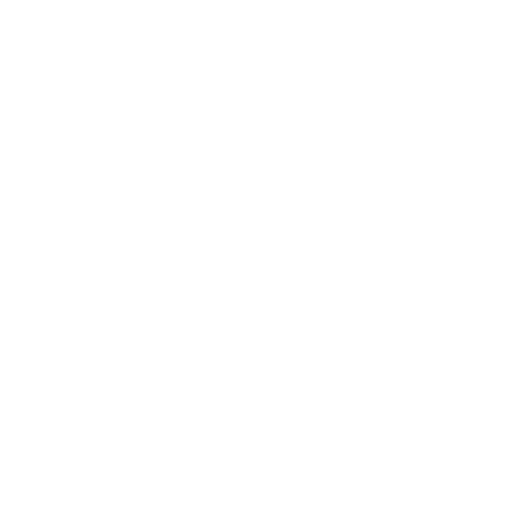
t = 0.00 s
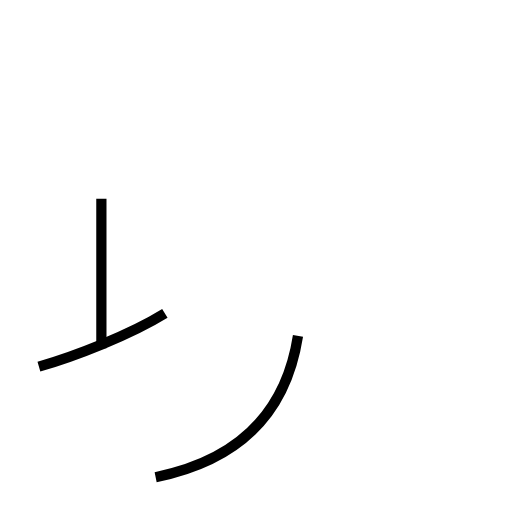
t = 1.47 s
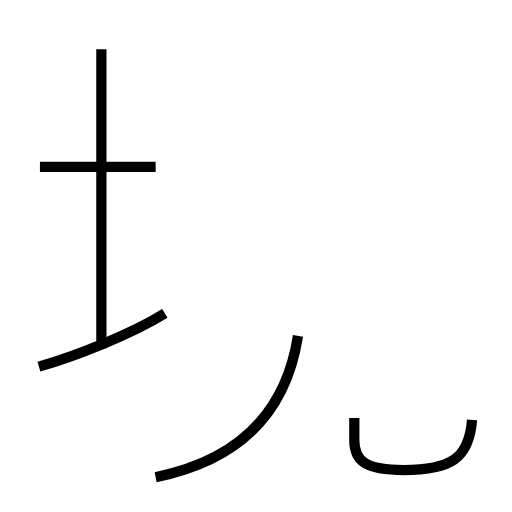
t = 2.79 s
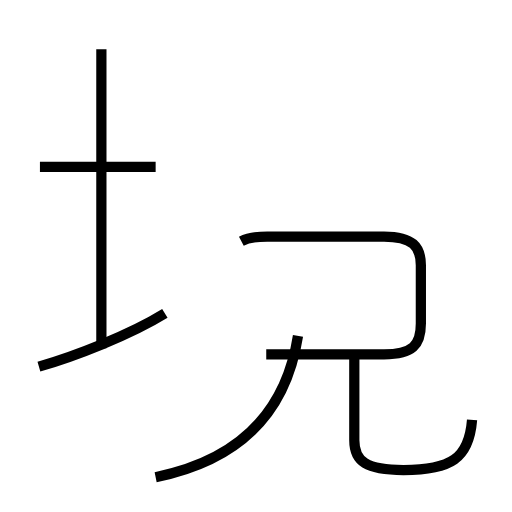
t = 4.23 s
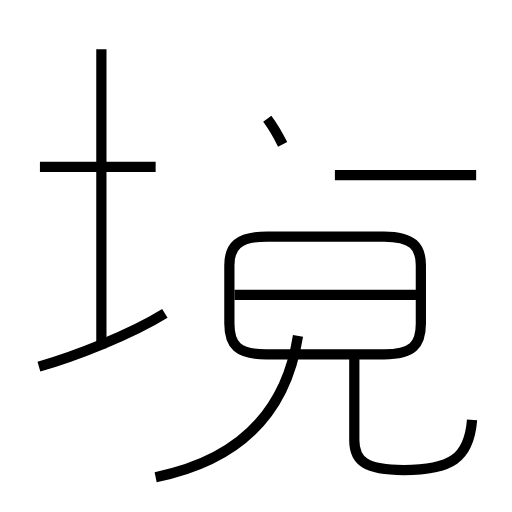
t = 5.69 s
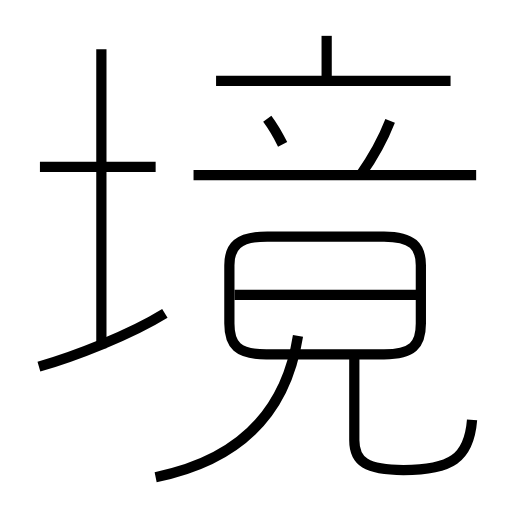
t = 7.11 s

The animated SVG that drew these frames (rendered in a browser with its animation timeline set to each time). Animation: 12 SMIL elements (animate=12); one cycle of 7.11 s.

<?xml version='1.0' encoding='utf-8'?>
<svg viewBox="0.0 -6.0 50.0 50.0" version="1.1" xmlns="http://www.w3.org/2000/svg"><rect x="-1000" y="-1000" width="2000" height="2000" stroke="white" fill="white" /><g style="fill:none;stroke:#000000;stroke-width:1"><path d="M 15.2 2.6 C 23.1 1.0 27.9 -3.5 29.1 -11.2 " transform="translate(0.0 38.0)" stroke-dasharray="21.061048646104158" stroke-dashoffset="21.061048646104158"><animate attributeName="stroke-dashoffset" from="21.061048646104158" to="0" dur="0.6318314593831247s" begin="0s" fill="freeze" /></path><path d="M 3.8 -8.2 C 7.3 -9.2 12.7 -11.3 16.1 -13.4 " transform="translate(0.0 38.0)" stroke-dasharray="13.387488069216712" stroke-dashoffset="13.387488069216712"><animate attributeName="stroke-dashoffset" from="13.387488069216712" to="0" dur="0.40162464207650134s" begin="0.6318314593831247s" fill="freeze" /></path><path d="M 9.9 -10.0 L 9.9 -39.2 " transform="translate(0.0 38.0)" stroke-dasharray="29.200000000000003" stroke-dashoffset="29.200000000000003"><animate attributeName="stroke-dashoffset" from="29.200000000000003" to="0" dur="0.876s" begin="1.033456101459626s" fill="freeze" /></path><path d="M 15.2 -27.7 L 3.9 -27.7 " transform="translate(0.0 38.0)" stroke-dasharray="11.299999999999999" stroke-dashoffset="11.299999999999999"><animate attributeName="stroke-dashoffset" from="11.299999999999999" to="0" dur="0.33899999999999997s" begin="1.909456101459626s" fill="freeze" /></path><path d="M 46.1 -3.0 C 45.8 0.8 44.0 1.9 39.4 1.9 C 35.8 1.9 34.6 1.1 34.6 -1.0 L 34.6 -9.2 " transform="translate(0.0 38.0)" stroke-dasharray="24.18614573648321" stroke-dashoffset="24.18614573648321"><animate attributeName="stroke-dashoffset" from="24.18614573648321" to="0" dur="0.7255843720944962s" begin="2.248456101459626s" fill="freeze" /></path><path d="M 26.0 -9.4 L 37.5 -9.4 C 40.3 -9.4 41.1 -10.3 41.1 -12.4 L 41.1 -18.1 C 41.1 -19.9 40.3 -20.9 37.5 -20.9 L 26.1 -20.9 C 23.2 -20.9 22.4 -19.9 22.4 -18.1 L 22.4 -12.4 C 22.4 -10.3 23.2 -9.4 26.0 -9.4 Z " transform="translate(0.0 38.0)" stroke-dasharray="55.916925030066785" stroke-dashoffset="55.916925030066785"><animate attributeName="stroke-dashoffset" from="55.916925030066785" to="0" dur="1.6775077509020035s" begin="2.974040473554122s" fill="freeze" /></path><path d="M 40.9 -15.2 L 22.9 -15.2 " transform="translate(0.0 38.0)" stroke-dasharray="18.0" stroke-dashoffset="18.0"><animate attributeName="stroke-dashoffset" from="18.0" to="0" dur="0.54s" begin="4.651548224456126s" fill="freeze" /></path><path d="M 27.6 -29.9 C 27.2 -30.7 26.7 -31.6 26.1 -32.4 " transform="translate(0.0 38.0)" stroke-dasharray="2.9193644119556508" stroke-dashoffset="2.9193644119556508"><animate attributeName="stroke-dashoffset" from="2.9193644119556508" to="0" dur="0.08758093235866952s" begin="5.191548224456126s" fill="freeze" /></path><path d="M 46.5 -26.9 L 18.9 -26.9 " transform="translate(0.0 38.0)" stroke-dasharray="27.6" stroke-dashoffset="27.6"><animate attributeName="stroke-dashoffset" from="27.6" to="0" dur="0.828s" begin="5.279129156814795s" fill="freeze" /></path><path d="M 35.2 -26.9 C 36.4 -28.6 37.4 -30.4 38.1 -32.2 " transform="translate(0.0 38.0)" stroke-dasharray="6.056287178568561" stroke-dashoffset="6.056287178568561"><animate attributeName="stroke-dashoffset" from="6.056287178568561" to="0" dur="0.18168861535705683s" begin="6.107129156814795s" fill="freeze" /></path><path d="M 44.0 -36.1 L 21.1 -36.1 " transform="translate(0.0 38.0)" stroke-dasharray="22.9" stroke-dashoffset="22.9"><animate attributeName="stroke-dashoffset" from="22.9" to="0" dur="0.6869999999999999s" begin="6.288817772171853s" fill="freeze" /></path><path d="M 31.9 -36.1 L 31.9 -40.5" transform="translate(0.0 38.0)" stroke-dasharray="4.399999999999999" stroke-dashoffset="4.399999999999999"><animate attributeName="stroke-dashoffset" from="4.399999999999999" to="0" dur="0.13199999999999995s" begin="6.975817772171853s" fill="freeze" /></path></g></svg>
